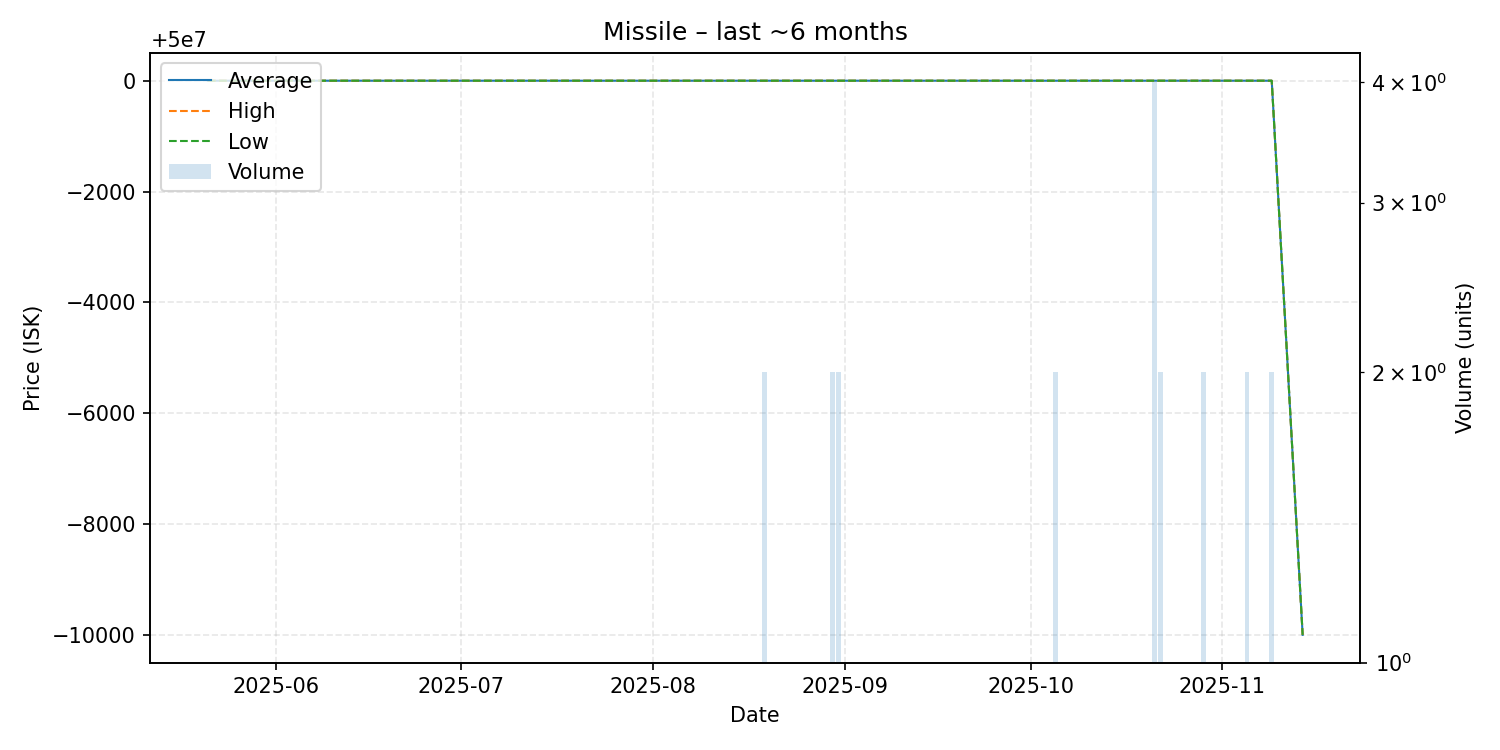

Source data for this figure (header and first rows):
date, average, highest, lowest, order_count, volume
2025-05-21, 50000000, 50000000, 50000000, 1, 1
2025-05-22, 50000000, 50000000, 50000000, 1, 1
2025-05-26, 50000000, 50000000, 50000000, 1, 1
2025-05-28, 50000000, 50000000, 50000000, 1, 1
2025-05-29, 50000000, 50000000, 50000000, 1, 1
2025-05-30, 50000000, 50000000, 50000000, 1, 1
2025-05-31, 50000000, 50000000, 50000000, 1, 1
2025-06-09, 50000000, 50000000, 50000000, 1, 1
2025-06-15, 50000000, 50000000, 50000000, 1, 1
2025-06-22, 50000000, 50000000, 50000000, 1, 1
2025-06-26, 50000000, 50000000, 50000000, 1, 1
2025-06-28, 50000000, 50000000, 50000000, 1, 1
2025-06-30, 50000000, 50000000, 50000000, 1, 1
2025-07-02, 50000000, 50000000, 50000000, 1, 1
2025-07-06, 50000000, 50000000, 50000000, 1, 1
2025-07-09, 50000000, 50000000, 50000000, 1, 1
2025-07-13, 50000000, 50000000, 50000000, 1, 1
2025-07-14, 50000000, 50000000, 50000000, 1, 1
2025-07-16, 50000000, 50000000, 50000000, 1, 1
2025-07-19, 50000000, 50000000, 50000000, 1, 1
2025-07-20, 50000000, 50000000, 50000000, 1, 1
2025-08-01, 50000000, 50000000, 50000000, 1, 1
2025-08-03, 50000000, 50000000, 50000000, 1, 1
2025-08-05, 50000000, 50000000, 50000000, 1, 1
2025-08-12, 50000000, 50000000, 50000000, 1, 1
2025-08-16, 50000000, 50000000, 50000000, 1, 1
2025-08-19, 50000000, 50000000, 50000000, 2, 2
2025-08-24, 50000000, 50000000, 50000000, 1, 1
2025-08-28, 50000000, 50000000, 50000000, 1, 1
2025-08-30, 50000000, 50000000, 50000000, 2, 2
2025-08-31, 50000000, 50000000, 50000000, 2, 2
2025-09-08, 50000000, 50000000, 50000000, 1, 1
2025-09-09, 50000000, 50000000, 50000000, 1, 1
2025-09-11, 50000000, 50000000, 50000000, 1, 1
2025-09-26, 50000000, 50000000, 50000000, 1, 1
2025-10-05, 50000000, 50000000, 50000000, 2, 2
2025-10-06, 50000000, 50000000, 50000000, 1, 1
2025-10-09, 50000000, 50000000, 50000000, 1, 1
2025-10-13, 50000000, 50000000, 50000000, 1, 1
2025-10-19, 50000000, 50000000, 50000000, 1, 1
2025-10-21, 50000000, 50000000, 50000000, 3, 4
2025-10-22, 50000000, 50000000, 50000000, 2, 2
2025-10-28, 50000000, 50000000, 50000000, 1, 1
2025-10-29, 50000000, 50000000, 50000000, 2, 2
2025-10-31, 50000000, 50000000, 50000000, 1, 1
2025-11-01, 50000000, 50000000, 50000000, 1, 1
2025-11-05, 50000000, 50000000, 50000000, 2, 2
2025-11-08, 50000000, 50000000, 50000000, 1, 1
2025-11-09, 50000000, 50000000, 50000000, 2, 2
2025-11-14, 49990000, 49990000, 49990000, 1, 1
